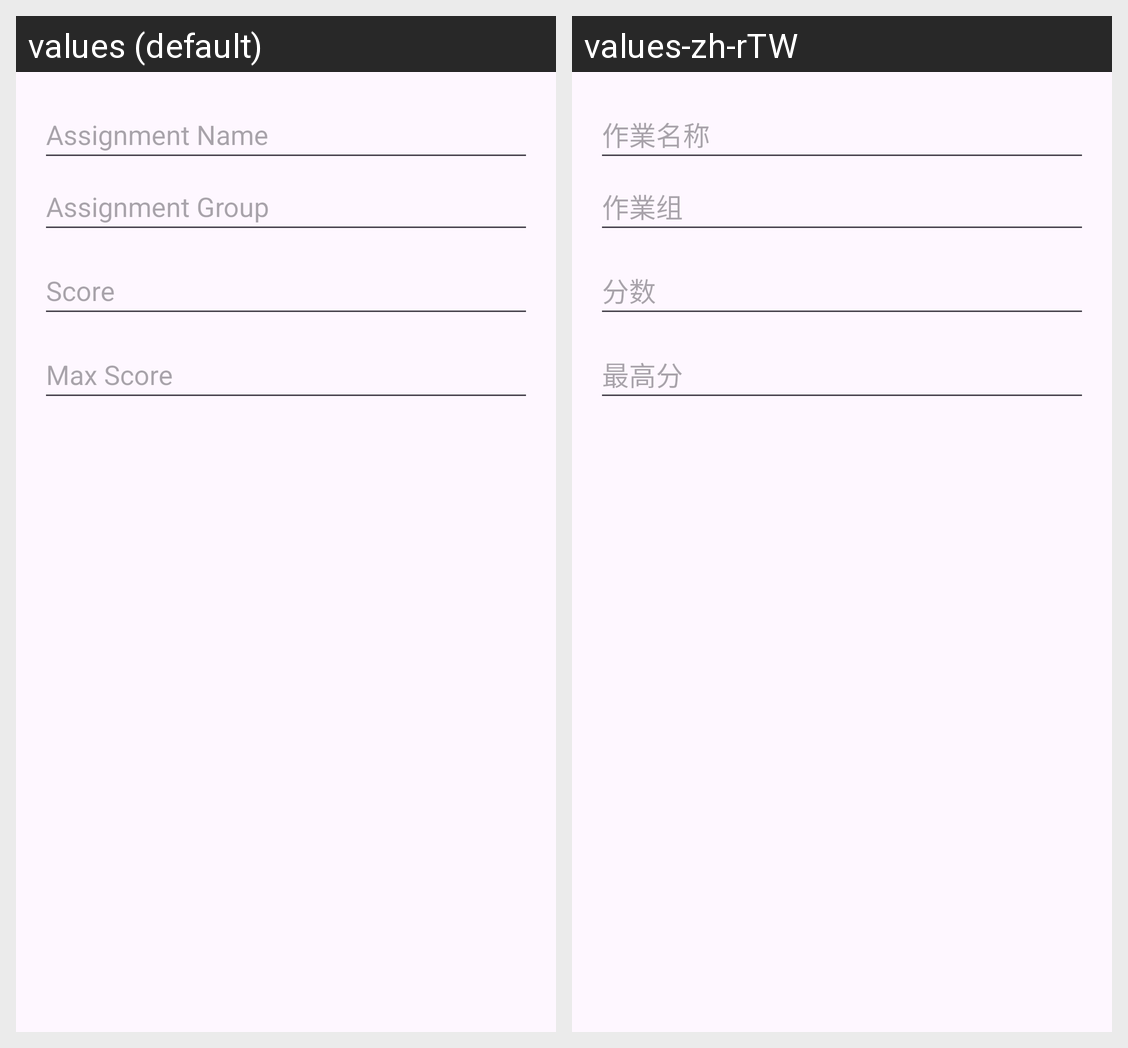

Locale-by-locale string values for the Android screen shown in this grid:
Android screen res/layout/dialog_add_assignment.xml rendered under 2 locales, left to right: values (default), values-zh-rTW. Device: Nexus 5 (rendered at 1080×1920; each locale shown at half size, 540×960, under a caption strip naming it); theme Theme.CS175FinalProject.
Strings drawn on this screen, with the default value and each locale's value (text and hints the layout hard-codes, and strings that could not be matched under every locale, appear in the picture but are not listed):

assignment_name_dialog
  values: Assignment Name
  values-zh-rTW: 作業名称

assignment_group
  values: Assignment Group
  values-zh-rTW: 作業组

score
  values: Score
  values-zh-rTW: 分数

max_score
  values: Max Score
  values-zh-rTW: 最高分
